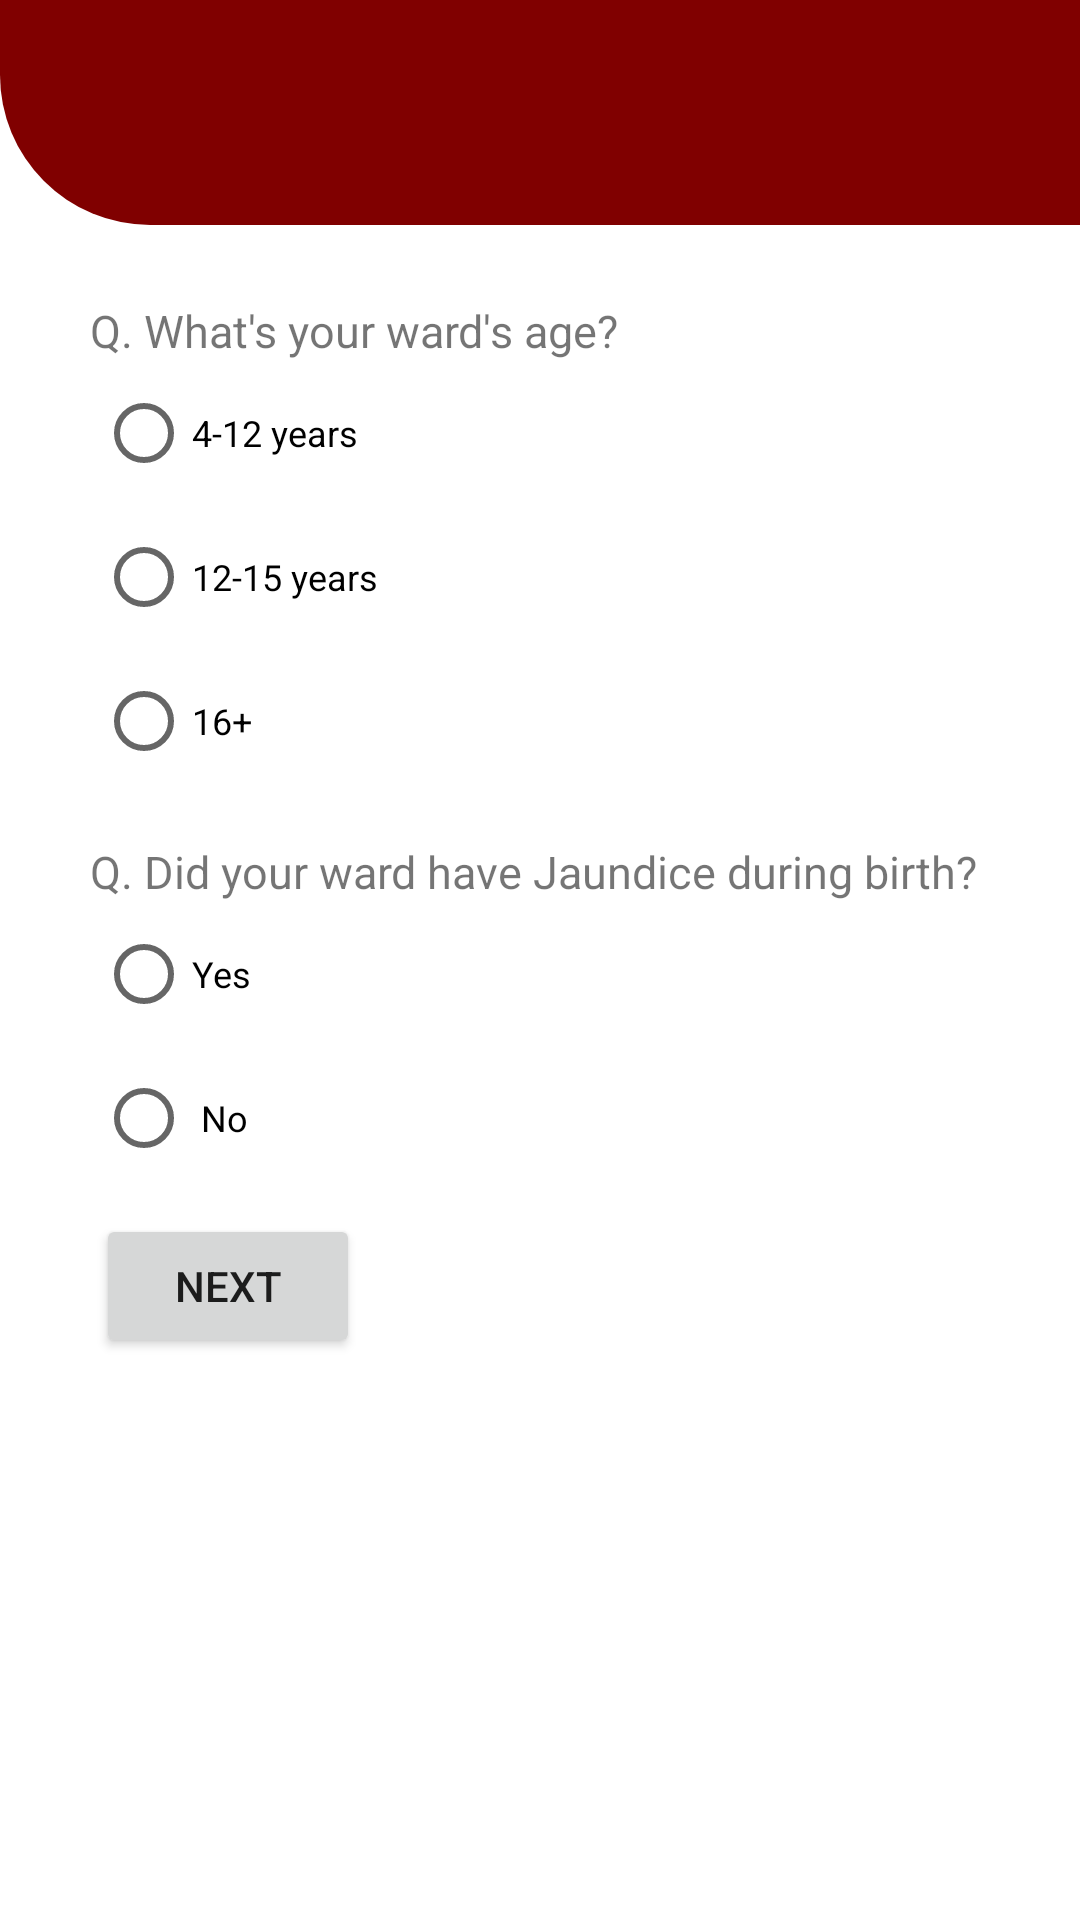

Produce the Android XML layout that renders to this screen, including the resource entries it uses.
<!-- AndroidManifest.xml: application theme Theme.AQ10Application -->
<!-- res/layout/activity_login_two.xml -->
<?xml version="1.0" encoding="utf-8"?>
<androidx.constraintlayout.widget.ConstraintLayout xmlns:android="http://schemas.android.com/apk/res/android"
    xmlns:app="http://schemas.android.com/apk/res-auto"
    xmlns:tools="http://schemas.android.com/tools"
    android:layout_width="match_parent"
    android:layout_height="match_parent"
    tools:context=".LoginTwo">

    <View
        android:id="@+id/view"
        android:layout_width="412dp"
        android:layout_height="75dp"
        android:paddingBottom="10dp"
        android:background="@drawable/bg_red"
        app:layout_constraintEnd_toEndOf="parent"
        app:layout_constraintHorizontal_bias="0.0"
        app:layout_constraintStart_toStartOf="parent"
        app:layout_constraintTop_toTopOf="parent" />

    <ImageView
        android:id="@+id/imageView"
        android:layout_width="144dp"
        android:layout_height="36dp"
        android:src="@drawable/logo"
        app:layout_constraintBottom_toBottomOf="parent"
        app:layout_constraintEnd_toEndOf="parent"
        app:layout_constraintStart_toStartOf="@+id/view"
        app:layout_constraintTop_toTopOf="@+id/view"
        app:layout_constraintVertical_bias="0.038" />


    <RadioButton
        android:id="@+id/radioButton"
        android:layout_width="wrap_content"
        android:layout_height="wrap_content"
        android:layout_marginStart="32dp"
        android:layout_marginLeft="32dp"
        android:textSize="12dp"
        android:text="4-12 years"
        app:layout_constraintStart_toStartOf="parent"
        app:layout_constraintTop_toBottomOf="@+id/q1" />

    <RadioButton
        android:id="@+id/radioButton2"
        android:layout_width="wrap_content"
        android:layout_height="wrap_content"
        android:textSize="12dp"
        android:layout_marginStart="32dp"
        android:layout_marginLeft="32dp"
        android:text="12-15 years"
        app:layout_constraintStart_toStartOf="parent"
        app:layout_constraintTop_toBottomOf="@+id/radioButton" />

    <RadioButton
        android:id="@+id/radioButton3"
        android:layout_width="wrap_content"
        android:layout_height="wrap_content"
        android:layout_marginStart="32dp"
        android:layout_marginLeft="32dp"
        android:textSize="12dp"
        android:text="16+"
        app:layout_constraintStart_toStartOf="parent"
        app:layout_constraintTop_toBottomOf="@+id/radioButton2" />


    <TextView
        android:id="@+id/jaundice"
        android:layout_width="wrap_content"
        android:layout_height="wrap_content"
        android:layout_marginTop="64dp"
        android:paddingLeft="30dp"
        android:paddingRight="20dp"
        android:text="Q. Did your ward have Jaundice during birth?"
        android:textSize="15sp"
        app:layout_constraintEnd_toEndOf="parent"
        app:layout_constraintHorizontal_bias="0.0"
        app:layout_constraintStart_toStartOf="parent"
        app:layout_constraintTop_toTopOf="@id/radioButton3" />

    <RadioButton
        android:id="@+id/radioButton4"
        android:layout_width="wrap_content"
        android:layout_height="wrap_content"
        android:layout_marginStart="32dp"
        android:layout_marginLeft="32dp"
        android:text="Yes"
        android:textSize="12dp"
        app:layout_constraintStart_toStartOf="parent"
        app:layout_constraintTop_toBottomOf="@+id/jaundice" />

    <Button
        android:id="@+id/button2"
        android:layout_width="wrap_content"
        android:layout_height="wrap_content"
        android:layout_marginStart="32dp"
        android:layout_marginLeft="32dp"
        android:layout_marginTop="8dp"
        android:onClick="startButton2"
        android:text="Next"
        app:layout_constraintStart_toStartOf="parent"
        app:layout_constraintTop_toBottomOf="@+id/radioButton5" />

    <RadioButton
        android:id="@+id/radioButton5"
        android:layout_width="wrap_content"
        android:layout_height="wrap_content"
        android:layout_marginStart="32dp"
        android:layout_marginLeft="32dp"
        android:text=" No"
        android:textSize="12dp"
        app:layout_constraintStart_toStartOf="parent"
        app:layout_constraintTop_toBottomOf="@+id/radioButton4" />


    <TextView
        android:id="@+id/q1"
        android:layout_width="wrap_content"
        android:layout_height="wrap_content"
        android:layout_marginTop="100dp"
        android:paddingLeft="30dp"
        android:paddingRight="20dp"
        android:text="Q. What's your ward's age?"
        android:textSize="15sp"
        app:layout_constraintEnd_toEndOf="parent"
        app:layout_constraintHorizontal_bias="0.0"
        app:layout_constraintStart_toStartOf="parent"
        app:layout_constraintTop_toTopOf="parent" />

    <View
        android:id="@+id/view2"
        android:layout_width="match_parent"
        android:layout_height="200dp"
        android:background="@drawable/login"
        app:layout_constraintBottom_toBottomOf="parent"
        app:layout_constraintEnd_toEndOf="parent"
        app:layout_constraintHorizontal_bias="1.0"
        app:layout_constraintStart_toStartOf="parent" />

</androidx.constraintlayout.widget.ConstraintLayout>
<!-- resources referenced by this layout -->
<resources>
  <!-- drawable bg_red (drawable-v24) -->
  <?xml version="1.0" encoding="utf-8"?>
  <shape xmlns:android="http://schemas.android.com/apk/res/android">
  
      <solid
          android:color = '#800000'
          />
      <corners
          android:bottomRightRadius ='50dp'
          android:bottomLeftRadius="50dp"
          />
  
  </shape>
  <style name="Theme.AQ10Application" parent="Theme.MaterialComponents.DayNight.DarkActionBar">
          
          <item name="colorPrimary">@color/purple_500</item>
          <item name="colorPrimaryVariant">@color/purple_700</item>
          <item name="colorOnPrimary">@color/white</item>
          
          <item name="colorSecondary">@color/teal_200</item>
          <item name="colorSecondaryVariant">@color/teal_700</item>
          <item name="colorOnSecondary">@color/black</item>
          
          <item name="android:statusBarColor" tools:targetApi="l">?attr/colorPrimaryVariant</item>
          
      </style>
  <!-- not gathered from this repository: default colours our renderer supplied (Android Studio template values) -->
  <color name="purple_500">#FF6200EE</color>
  <color name="purple_700">#FF3700B3</color>
  <color name="teal_200">#FF03DAC5</color>
  <color name="teal_700">#FF018786</color>
  <color name="black">#FF000000</color>
  <color name="white">#FFFFFFFF</color>
</resources>
